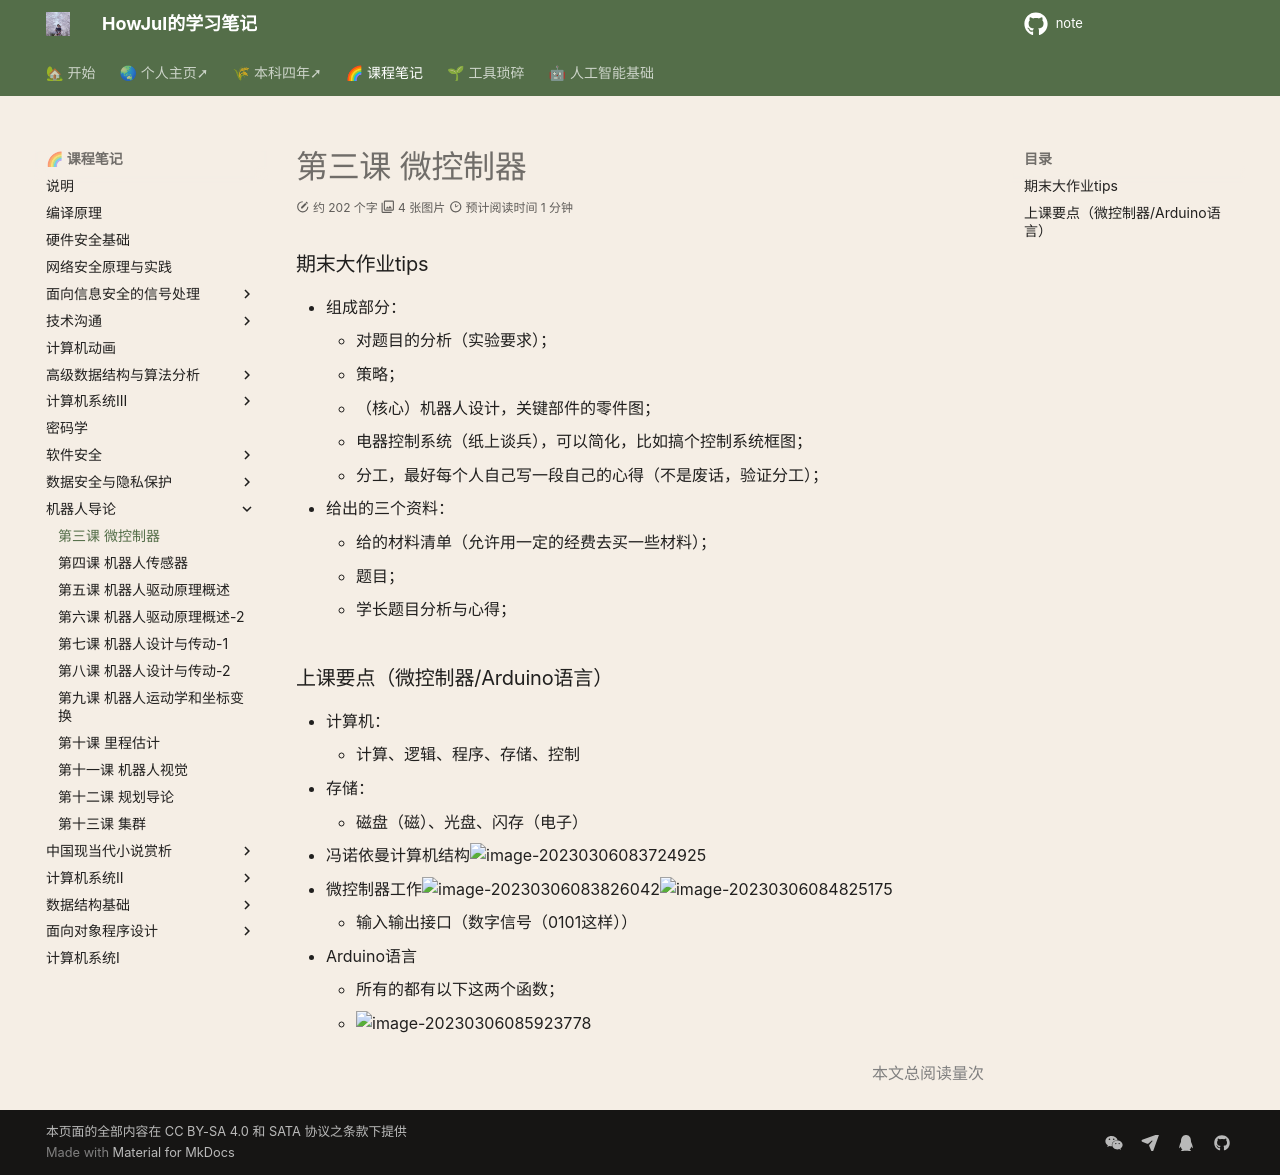

repository: howjul/note · page: 机器人导论/第三课 3.6 微控制器/index.html · generator: mkdocs

### 期末大作业tips
- 组成部分：
    - 对题目的分析（实验要求）；
    - 策略；
    - （核心）机器人设计，关键部件的零件图；
    - 电器控制系统（纸上谈兵），可以简化，比如搞个控制系统框图；
    - 分工，最好每个人自己写一段自己的心得（不是废话，验证分工）；
- 给出的三个资料：
    - 给的材料清单（允许用一定的经费去买一些材料）；
    - 题目；
    - 学长题目分析与心得；

### 上课要点（微控制器/Arduino语言）
- 计算机：
    - 计算、逻辑、程序、存储、控制
- 存储：
    - 磁盘（磁）、光盘、闪存（电子）
- 冯诺依曼计算机结构![image-20230306083724925](../img/test/202303060837437.png)

- 微控制器工作![image-20230306083826042](../img/test/202303060838064.png)![image-20230306084825175](../img/test/202303060848204.png)
    - 输入输出接口（数字信号（0101这样））

- Arduino语言
    - 所有的都有以下这两个函数；
    - ![image-20230306085923778](../img/test/202303060859810.png)
